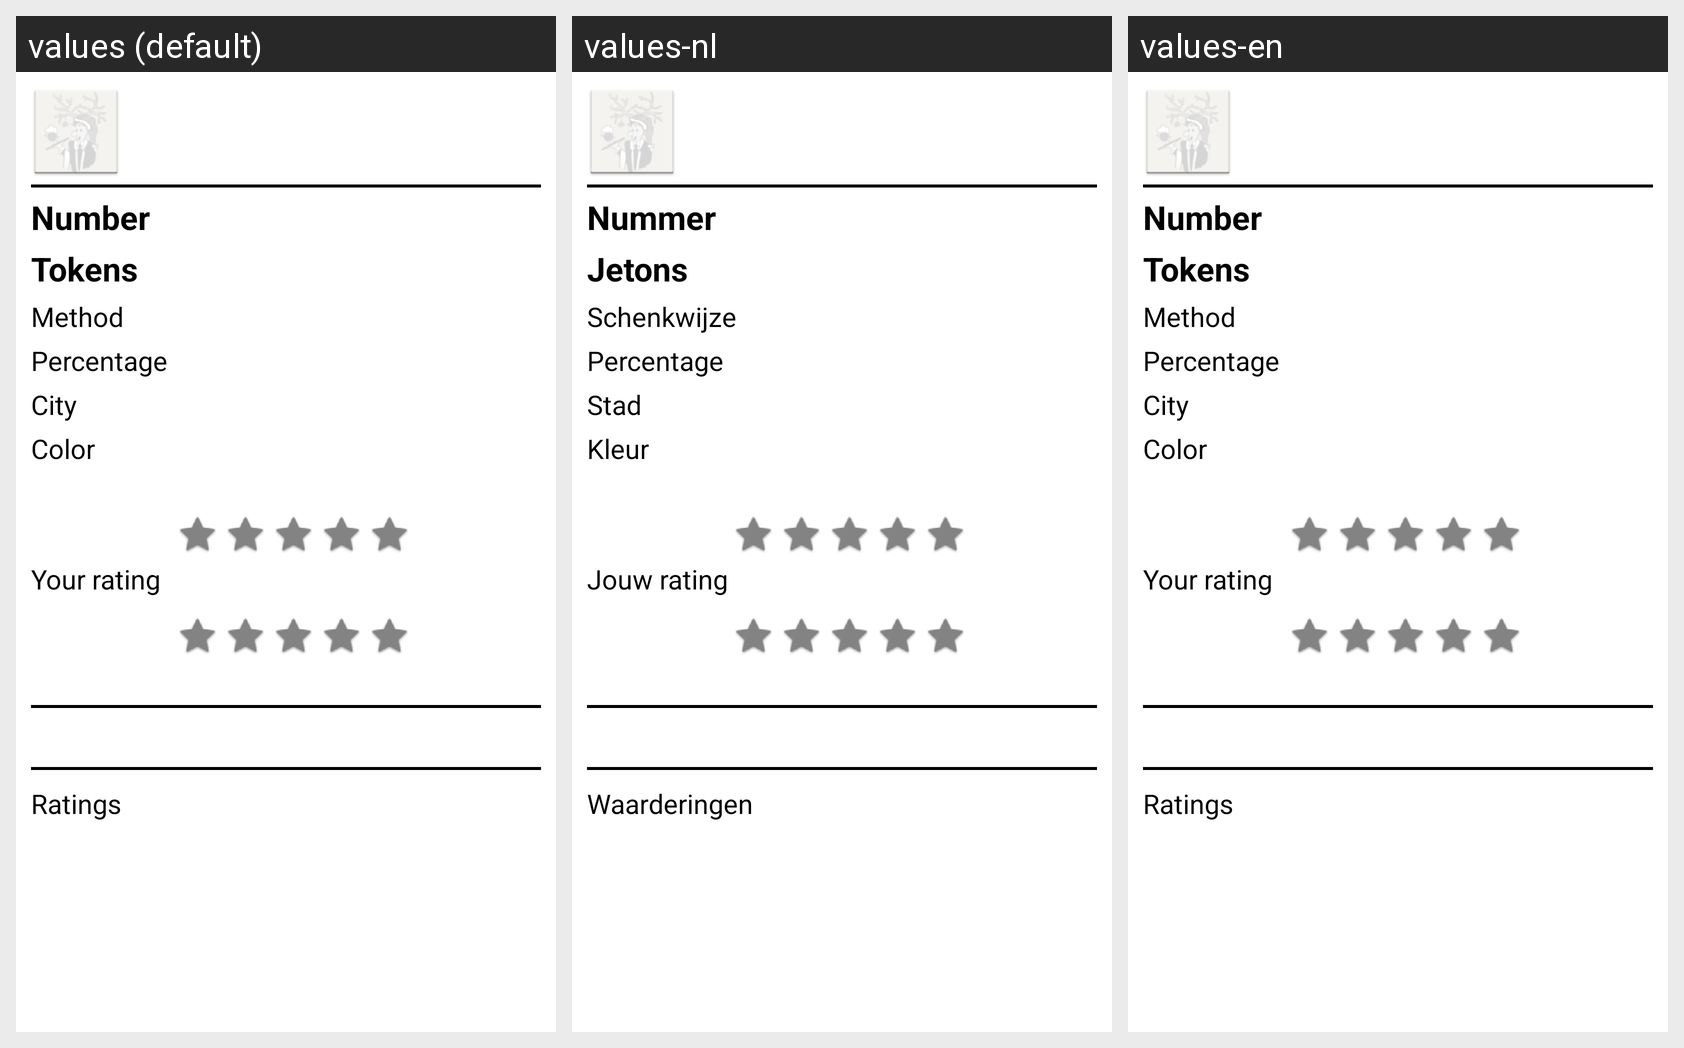

Here is an Android app screen in its default locale and in the app's own translations. Write out the translated-string differences for the strings that appear on this screen.
Android screen res/layout/fragment_beer_detail.xml rendered under 3 locales, left to right: values (default), values-nl, values-en. Device: Nexus 5 (rendered at 1080×1920; each locale shown at half size, 540×960, under a caption strip naming it); theme AppTheme.
Strings drawn on this screen, with the default value and each locale's value (text and hints the layout hard-codes, and strings that could not be matched under every locale, appear in the picture but are not listed):

number
  values: Number
  values-nl: Nummer
  values-en: Number

tokens
  values: Tokens
  values-nl: Jetons
  values-en: Tokens

method
  values: Method
  values-nl: Schenkwijze
  values-en: Method

percentage
  values: Percentage
  values-nl: Percentage
  values-en: Percentage

city
  values: City
  values-nl: Stad
  values-en: City

color
  values: Color
  values-nl: Kleur
  values-en: Color

yourRating
  values: Your rating
  values-nl: Jouw rating
  values-en: Your rating

ratings
  values: Ratings
  values-nl: Waarderingen
  values-en: Ratings
